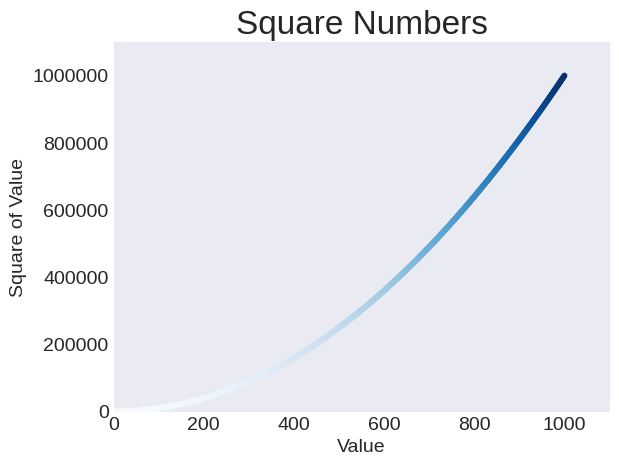

Python code for this plot:
import matplotlib.pyplot as plt

x_values = range(1, 1001)
y_values = [x**2 for x in x_values]

plt.style.use('seaborn-v0_8-dark')
fig, ax = plt.subplots()
ax.scatter(x_values, y_values, c=y_values, cmap=plt.cm.Blues, s=10) 

# Set chart title and label axes.
ax.set_title("Square Numbers", fontsize=24)
ax.set_xlabel("Value", fontsize=14)
ax.set_ylabel("Square of Value", fontsize=14)

# Set size of tick labels.
ax.tick_params(labelsize=14)

# Set the range for each axis.
ax.axis([0, 1100, 0, 1_100_000])
#([min x, max x, min y, max y])
ax.ticklabel_format(style='plain')

plt.show()

# To save files locally.
#plt.savefig('squares_plot.png', bbox_inches='tight')